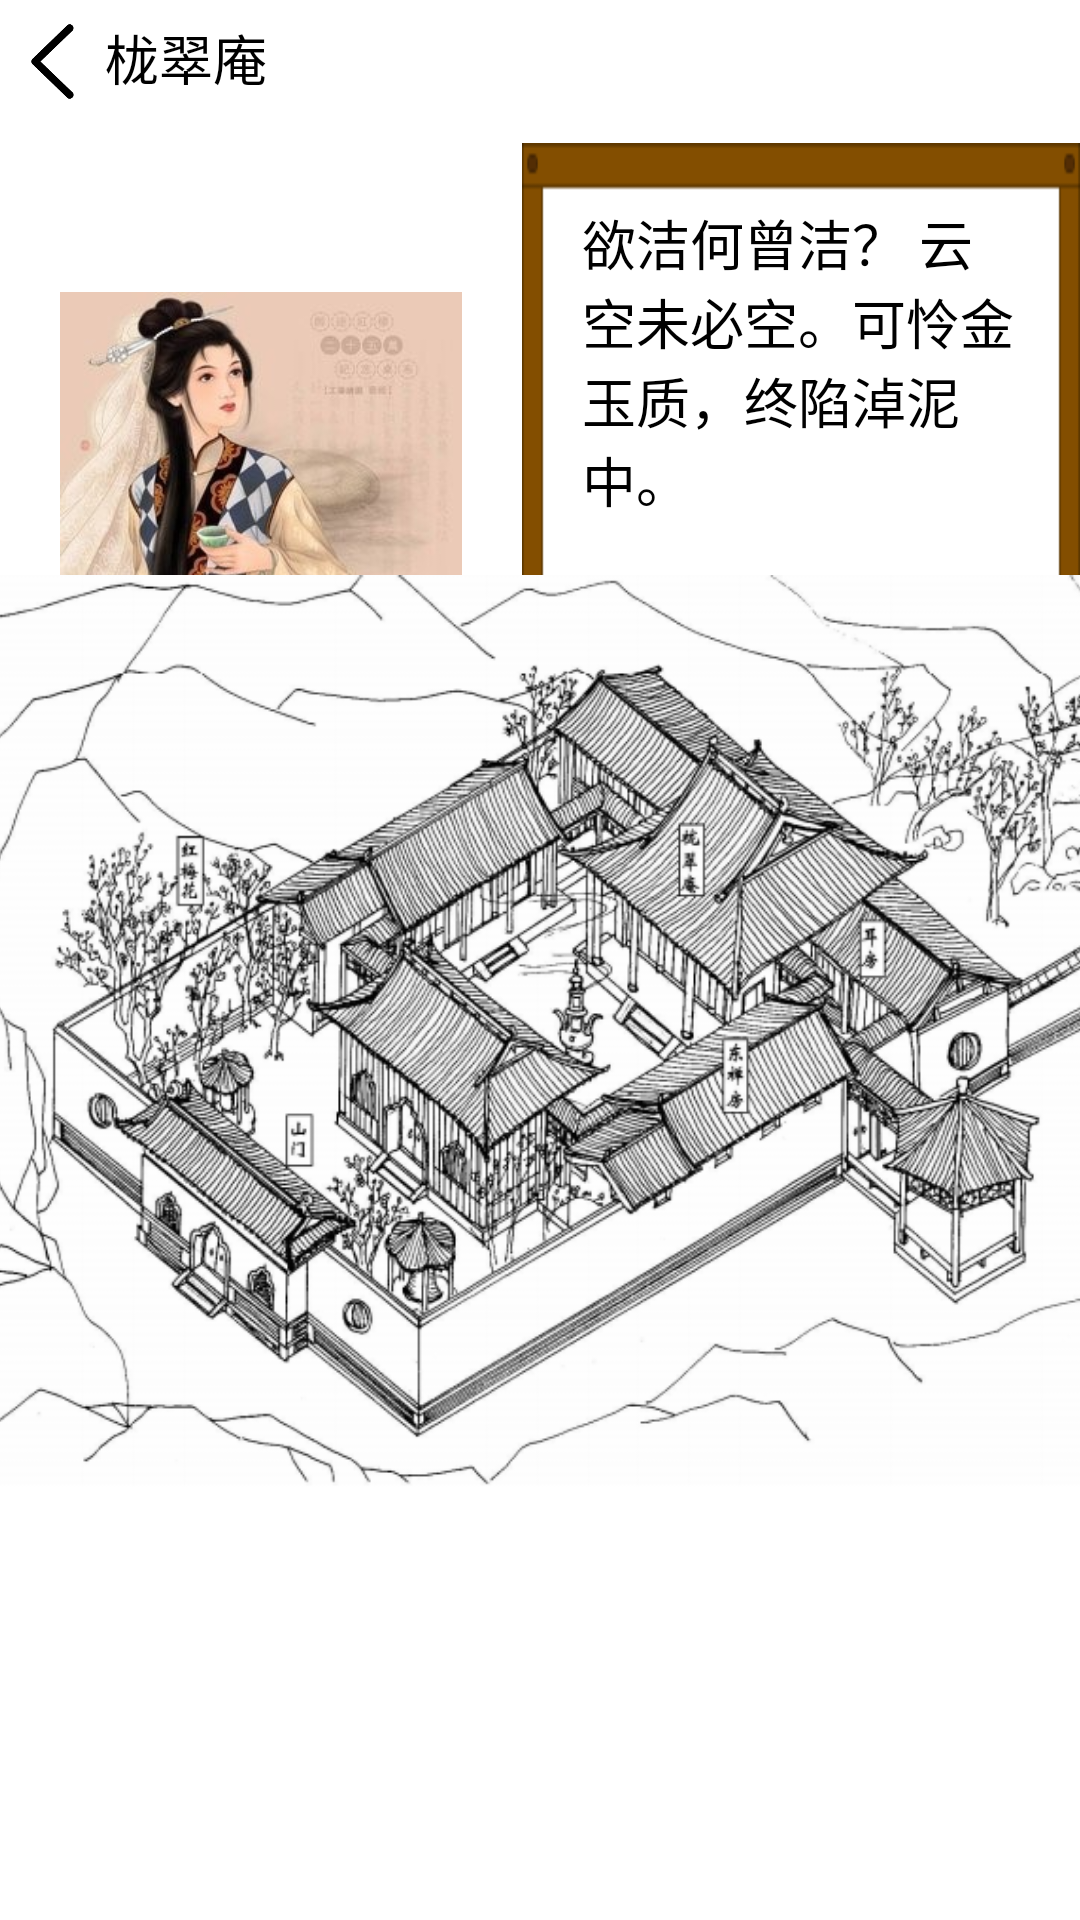

Layout XML and referenced resources for this Android screen:
<!-- AndroidManifest.xml: application theme android:Theme.NoTitleBar -->
<!-- res/layout/longcuian.xml -->
<?xml version="1.0" encoding="utf-8"?>
<LinearLayout xmlns:android="http://schemas.android.com/apk/res/android"
    xmlns:app="http://schemas.android.com/apk/res-auto"
    xmlns:tools="http://schemas.android.com/tools"
    android:id="@+id/yhyLayout"
    android:layout_width="match_parent"
    android:layout_height="match_parent"
    android:background="#FFFFFF"
    android:orientation="vertical"
    tools:context=".MapActivity">

    

    <LinearLayout
        android:id="@+id/buttonLayout"
        android:layout_width="match_parent"
        android:layout_height="49dp"
        android:layout_weight="1"
        android:orientation="horizontal">

        <Button
            android:id="@+id/back"
            android:layout_width="25dp"
            android:layout_height="25dp"
            android:layout_margin="5dp"
            android:background="@drawable/returnbutton" />

        <TextView
            android:layout_width="match_parent"
            android:layout_height="match_parent"
            android:layout_marginTop="6dp"
            android:text="栊翠庵"
            android:textColor="@color/colorBlack"
            android:textSize="18dp" />

    </LinearLayout>

    <LinearLayout
        android:id="@+id/yhyContainer"
        android:layout_width="match_parent"
        android:layout_height="match_parent"
        android:layout_weight="30"
        android:orientation="horizontal">

        <androidx.constraintlayout.widget.ConstraintLayout
            android:id="@+id/yhyConstraint"
            android:layout_width="match_parent"
            android:layout_height="match_parent"
            android:layout_gravity="center">

            <LinearLayout
                android:id="@+id/person_verdict"
                android:layout_width="match_parent"
                android:layout_height="200dp"
                android:layout_weight="1"
                android:layout_marginTop="1dp"
                android:orientation="horizontal"
                tools:ignore="MissingConstraints">

                <ImageView
                    android:id="@+id/displayImage"
                    android:layout_width="134dp"
                    android:layout_height="199.5dp"
                    android:contentDescription="@null"
                    android:layout_marginLeft="20dp"
                    android:layout_marginRight="20dp"
                    android:layout_gravity="left"
                    android:scaleType="centerInside"
                    android:src="@drawable/miaoyu" />

                <TextView
                    android:id="@+id/verdict"
                    android:layout_width="0dp"
                    android:layout_height="match_parent"
                    android:layout_weight="1"
                    android:layout_gravity="right"
                    android:background="@drawable/dialogbox"
                    android:contentDescription="@null"
                    android:padding="20dp"
                    android:text="@string/miaoyu_verdict"
                    android:textColor="#000000"
                    android:textSize="18sp" />

            </LinearLayout>

            <ImageView
                android:id="@+id/room"
                android:layout_width="391dp"
                android:layout_height="391dp"
                android:layout_centerVertical="true"
                android:adjustViewBounds="true"
                android:contentDescription="@null"
                android:src="@drawable/longcuian"
                app:layout_constraintBottom_toBottomOf="parent"
                app:layout_constraintEnd_toEndOf="parent"
                app:layout_constraintStart_toStartOf="parent"
                app:layout_constraintTop_toTopOf="parent"
                app:layout_constraintVertical_bias="0.5" />

            <TextView
                android:id="@+id/dialog"
                android:layout_width="412dp"
                android:layout_height="198dp"
                android:background="@drawable/dialogbox"
                android:contentDescription="@null"
                android:padding="23dp"
                android:textColor="#000000"
                android:textSize="18sp"
                android:visibility="gone"
                app:layout_constraintBottom_toBottomOf="parent"
                app:layout_constraintEnd_toEndOf="parent"
                app:layout_constraintStart_toStartOf="parent" />
        </androidx.constraintlayout.widget.ConstraintLayout>
    </LinearLayout>



</LinearLayout>
<!-- resources referenced by this layout -->
<resources>
  <color name="colorBlack">#000000</color>
  <!-- drawable dialogbox: png bitmap (drawable, 2480 bytes) -->
  <!-- drawable longcuian: png bitmap (drawable, 248248 bytes) -->
  <!-- drawable miaoyu: jpg bitmap (drawable, 15387 bytes) -->
  <!-- drawable returnbutton: png bitmap (drawable, 4139 bytes) -->
  <!-- drawable transfer_bg: png bitmap (drawable, 1666 bytes) -->
  <string name="miaoyu_verdict">欲洁何曾洁？ 云空未必空。可怜金玉质，终陷淖泥中。</string>
</resources>
